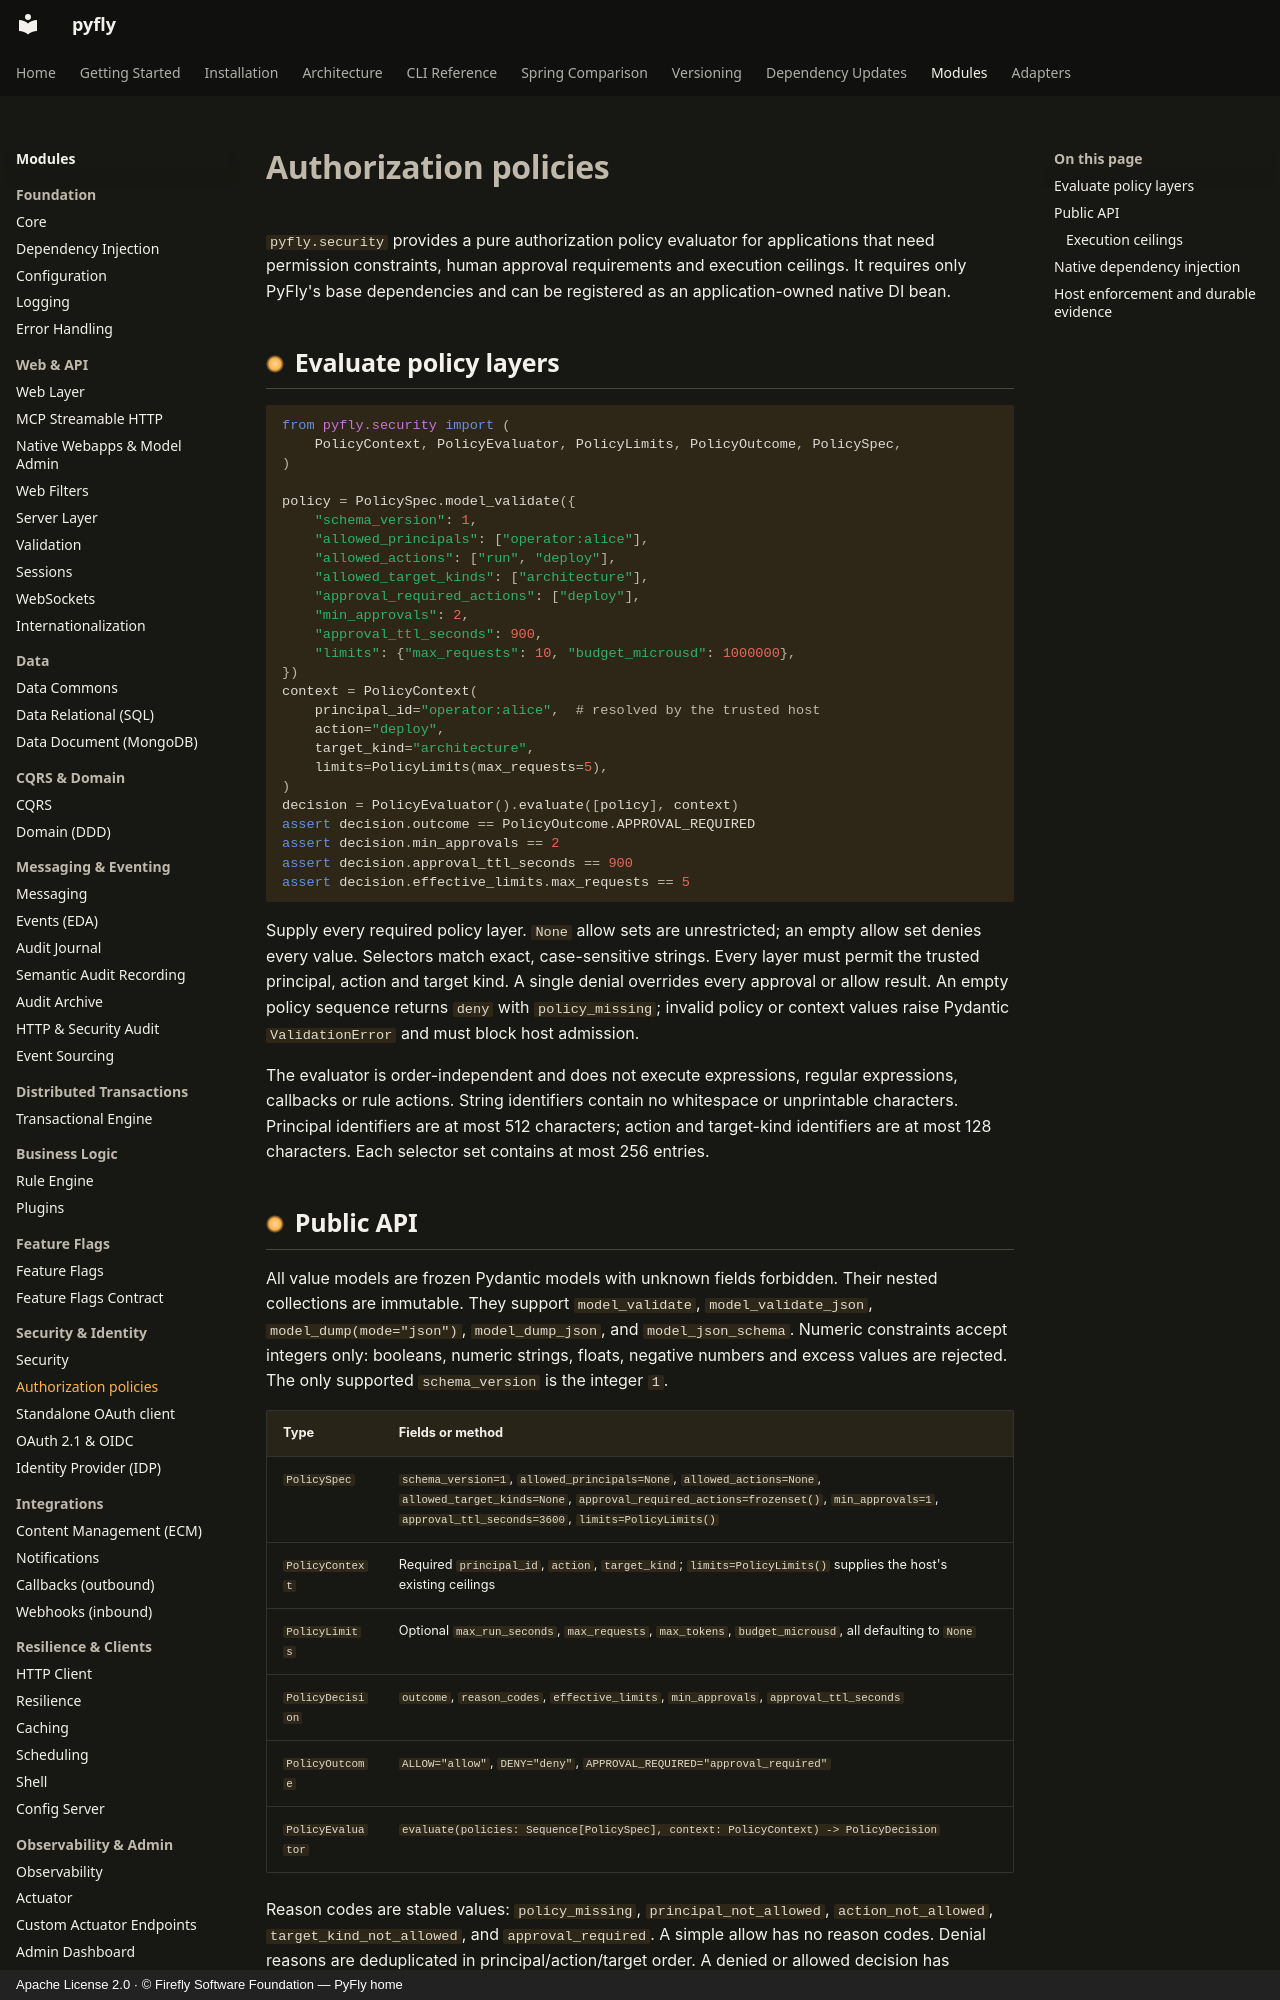

repository: fireflyframework/fireflyframework-pyfly · page: modules/policy/index.html · generator: mkdocs · copyright: Apache License 2.0 · © Firefly Software Foundation — PyFly home

# Authorization policies

`pyfly.security` provides a pure authorization policy evaluator for applications that need
permission constraints, human approval requirements and execution ceilings. It requires only
PyFly's base dependencies and can be registered as an application-owned native DI bean.

## Evaluate policy layers

```python
from pyfly.security import (
    PolicyContext, PolicyEvaluator, PolicyLimits, PolicyOutcome, PolicySpec,
)

policy = PolicySpec.model_validate({
    "schema_version": 1,
    "allowed_principals": ["operator:alice"],
    "allowed_actions": ["run", "deploy"],
    "allowed_target_kinds": ["architecture"],
    "approval_required_actions": ["deploy"],
    "min_approvals": 2,
    "approval_ttl_seconds": 900,
    "limits": {"max_requests": 10, "budget_microusd": 1000000},
})
context = PolicyContext(
    principal_id="operator:alice",  # resolved by the trusted host
    action="deploy",
    target_kind="architecture",
    limits=PolicyLimits(max_requests=5),
)
decision = PolicyEvaluator().evaluate([policy], context)
assert decision.outcome == PolicyOutcome.APPROVAL_REQUIRED
assert decision.min_approvals == 2
assert decision.approval_ttl_seconds == 900
assert decision.effective_limits.max_requests == 5
```

Supply every required policy layer. `None` allow sets are unrestricted; an empty allow set
denies every value. Selectors match exact, case-sensitive strings. Every layer must permit
the trusted principal, action and target kind. A single denial overrides every approval or
allow result. An empty policy sequence returns `deny` with `policy_missing`; invalid policy
or context values raise Pydantic `ValidationError` and must block host admission.

The evaluator is order-independent and does not execute expressions, regular expressions,
callbacks or rule actions. String identifiers contain no whitespace or unprintable characters.
Principal identifiers are at most 512 characters; action and target-kind identifiers are at
most 128 characters. Each selector set contains at most 256 entries.

## Public API

All value models are frozen Pydantic models with unknown fields forbidden. Their nested
collections are immutable. They support `model_validate`, `model_validate_json`,
`model_dump(mode="json")`, `model_dump_json`, and `model_json_schema`. Numeric constraints
accept integers only: booleans, numeric strings, floats, negative numbers and excess values
are rejected. The only supported `schema_version` is the integer `1`.

| Type | Fields or method |
| --- | --- |
| `PolicySpec` | `schema_version=1`, `allowed_principals=None`, `allowed_actions=None`, `allowed_target_kinds=None`, `approval_required_actions=frozenset()`, `min_approvals=1`, `approval_ttl_seconds=3600`, `limits=PolicyLimits()` |
| `PolicyContext` | Required `principal_id`, `action`, `target_kind`; `limits=PolicyLimits()` supplies the host's existing ceilings |
| `PolicyLimits` | Optional `max_run_seconds`, `max_requests`, `max_tokens`, `budget_microusd`, all defaulting to `None` |
| `PolicyDecision` | `outcome`, `reason_codes`, `effective_limits`, `min_approvals`, `approval_ttl_seconds` |
| `PolicyOutcome` | `ALLOW="allow"`, `DENY="deny"`, `APPROVAL_REQUIRED="approval_required"` |
| `PolicyEvaluator` | `evaluate(policies: Sequence[PolicySpec], context: PolicyContext) -> PolicyDecision` |

Reason codes are stable values: `policy_missing`, `principal_not_allowed`, `action_not_allowed`,
`target_kind_not_allowed`, and `approval_required`. A simple allow has no reason codes. Denial
reasons are deduplicated in principal/action/target order. A denied or allowed decision has
`min_approvals=0` and `approval_ttl_seconds=None`.
